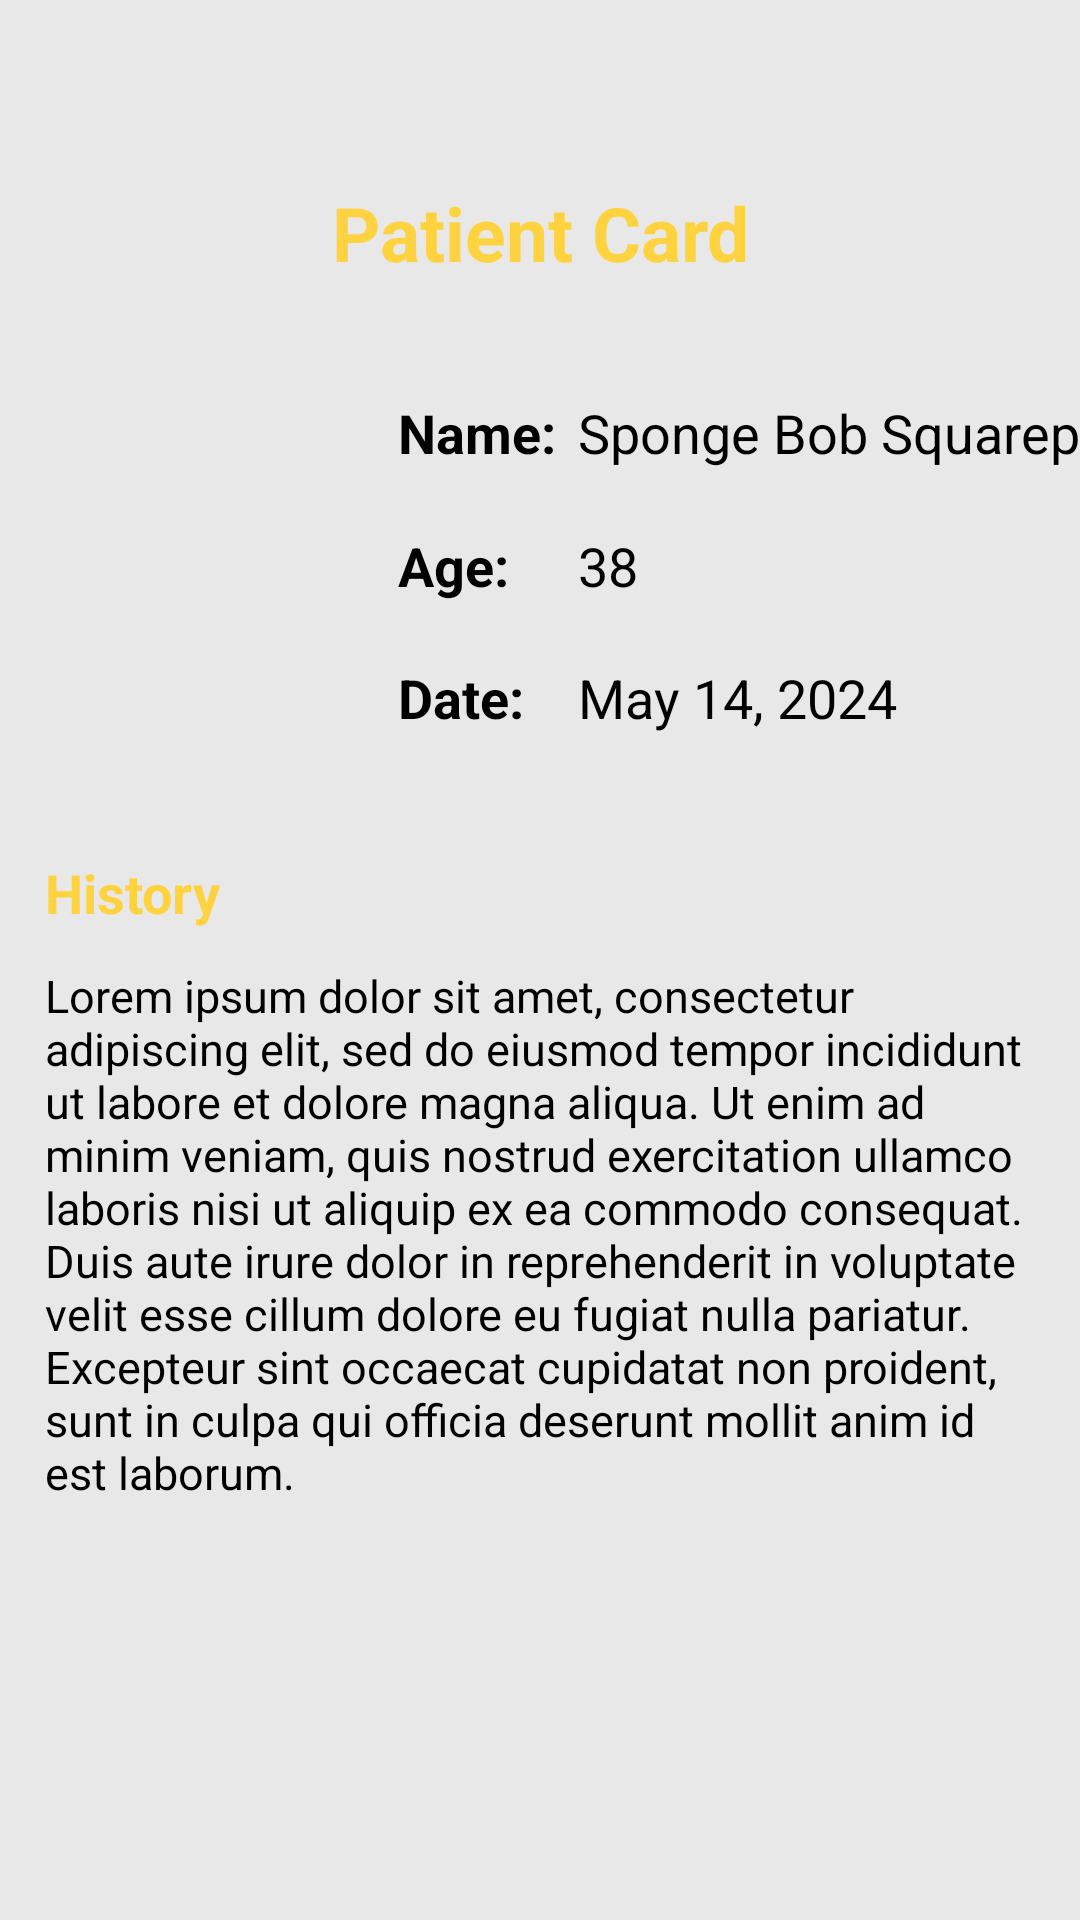

Write the Android layout XML for this screen, with the resource values it uses.
<!-- AndroidManifest.xml: application theme Theme.DoctorsTaskManagerApplication -->
<!-- res/layout/patient_card_layout.xml -->
<?xml version="1.0" encoding="utf-8"?>
<androidx.constraintlayout.widget.ConstraintLayout xmlns:android="http://schemas.android.com/apk/res/android"
    xmlns:app="http://schemas.android.com/apk/res-auto"
    xmlns:tools="http://schemas.android.com/tools"
    android:layout_width="match_parent"
    android:layout_height="match_parent"
    android:background="#E8E8E8">


    <TextView
        android:id="@+id/textView"
        android:layout_width="wrap_content"
        android:layout_height="wrap_content"
        android:text="Patient Card"
        android:textStyle="bold"
        android:textColor="@color/yellow"
        android:textSize="25sp"
        app:layout_constraintBottom_toBottomOf="parent"
        app:layout_constraintEnd_toEndOf="parent"
        app:layout_constraintHorizontal_bias="0.5"
        app:layout_constraintStart_toStartOf="parent"
        app:layout_constraintTop_toTopOf="parent"
        app:layout_constraintVertical_bias="0.1" />

        <ImageView
            android:id="@+id/cardImage"
            android:layout_width="110dp"
            android:layout_height="110dp"
            android:layout_marginTop="70dp"
            app:layout_constraintHorizontal_bias="0.05"
            app:layout_constraintVertical_bias="0.15"
            app:layout_constraintBottom_toBottomOf="parent"
            app:layout_constraintEnd_toEndOf="parent"
            app:layout_constraintStart_toStartOf="parent"
            app:layout_constraintTop_toTopOf="parent"
            tools:srcCompat="@tools:sample/avatars" />

    <LinearLayout
        android:id="@+id/linearLayout"
        android:layout_width="wrap_content"
        android:layout_height="40dp"
        android:layout_marginEnd="20dp"
        android:orientation="horizontal"
        app:layout_constraintBottom_toBottomOf="parent"
        app:layout_constraintEnd_toEndOf="parent"
        app:layout_constraintHorizontal_bias="0.0"
        app:layout_constraintStart_toEndOf="@+id/cardImage"
        app:layout_constraintTop_toTopOf="parent"
        app:layout_constraintVertical_bias="0.22">

        <TextView
            android:layout_width="55dp"
            android:layout_height="40dp"
            android:layout_marginStart="10dp"
            android:text="Name: "
            android:textSize="18sp"
            android:textStyle="bold" />

        <TextView
            android:id="@+id/cardName"
            android:layout_width="wrap_content"
            android:layout_height="40dp"
            android:layout_marginStart="5dp"
            android:text="Sponge Bob Squarepants"
            android:textSize="18sp" />
    </LinearLayout>

    <LinearLayout
        android:id="@+id/linearLayout2"
        android:layout_width="wrap_content"
        android:layout_height="40dp"
        android:layout_marginEnd="20dp"
        android:orientation="horizontal"
        app:layout_constraintBottom_toBottomOf="parent"
        app:layout_constraintEnd_toEndOf="parent"
        app:layout_constraintStart_toEndOf="@+id/cardImage"
        app:layout_constraintTop_toBottomOf="@+id/linearLayout"
        app:layout_constraintVertical_bias="0.01"
        app:layout_constraintHorizontal_bias="0.0">

        <TextView
            android:layout_width="55dp"
            android:layout_height="40dp"
            android:layout_marginStart="10dp"
            android:text="Age: "
            android:textSize="18sp"
            android:textStyle="bold" />

        <TextView
            android:id="@+id/cardAge"
            android:layout_width="wrap_content"
            android:layout_height="40dp"
            android:layout_marginStart="5dp"
            android:text="38"
            android:textSize="18sp" />

    </LinearLayout>

    <LinearLayout
        android:id="@+id/linearLayout3"
        android:layout_width="wrap_content"
        android:layout_height="40dp"
        android:orientation="horizontal"
        app:layout_constraintBottom_toBottomOf="parent"
        app:layout_constraintEnd_toEndOf="parent"
        app:layout_constraintHorizontal_bias="0.0"
        app:layout_constraintStart_toEndOf="@+id/cardImage"
        app:layout_constraintTop_toBottomOf="@+id/linearLayout2"
        app:layout_constraintVertical_bias="0.01">

        <TextView
            android:layout_width="55dp"
            android:layout_height="40dp"
            android:layout_marginStart="10dp"
            android:text="Date: "
            android:textSize="18sp"
            android:textStyle="bold" />

        <TextView
            android:id="@+id/cardLastVisit"
            android:layout_width="wrap_content"
            android:layout_height="40dp"
            android:layout_marginStart="5dp"
            android:text="May 14, 2024"
            android:textSize="18sp" />

    </LinearLayout>


    <TextView
        android:id="@+id/textView2"
        android:layout_width="wrap_content"
        android:layout_height="wrap_content"
        android:layout_marginTop="25dp"
        android:text="History"
        android:textColor="@color/yellow"
        android:textSize="18sp"
        android:textStyle="bold"
        app:layout_constraintEnd_toEndOf="parent"
        app:layout_constraintHorizontal_bias="0.05"
        app:layout_constraintStart_toStartOf="parent"
        app:layout_constraintTop_toBottomOf="@id/linearLayout3" />

    <LinearLayout
        android:id="@+id/linearLayout4"
        android:layout_width="wrap_content"
        android:layout_height="wrap_content"
        android:orientation="horizontal"
        app:layout_constraintHorizontal_bias="0.05"
        app:layout_constraintVertical_bias="0.08"
        app:layout_constraintBottom_toBottomOf="parent"
        app:layout_constraintEnd_toEndOf="parent"
        app:layout_constraintStart_toStartOf="parent"
        app:layout_constraintTop_toBottomOf="@+id/textView2">

        <TextView
            android:id="@+id/cardHistory"
            android:layout_width="wrap_content"
            android:layout_height="wrap_content"
            android:layout_marginStart="15dp"
            android:layout_marginEnd="15dp"
            android:text="Lorem ipsum dolor sit amet, consectetur adipiscing elit, sed do eiusmod tempor incididunt ut labore et dolore magna aliqua. Ut enim ad minim veniam, quis nostrud exercitation ullamco laboris nisi ut aliquip ex ea commodo consequat. Duis aute irure dolor in reprehenderit in voluptate velit esse cillum dolore eu fugiat nulla pariatur. Excepteur sint occaecat cupidatat non proident, sunt in culpa qui officia deserunt mollit anim id est laborum."
            android:textSize="15sp" />
    </LinearLayout>

    <Button
        android:id="@+id/backButton"
        android:layout_width="50dp"
        android:layout_height="50dp"
        app:layout_constraintBottom_toBottomOf="parent"
        app:layout_constraintEnd_toEndOf="parent"
        app:layout_constraintHorizontal_bias="0.04"
        app:layout_constraintStart_toStartOf="parent"
        app:layout_constraintTop_toTopOf="parent"
        app:layout_constraintVertical_bias="0.025"
        android:background = "@drawable/baseline_back"
        android:backgroundTint="@color/yellow"/>

</androidx.constraintlayout.widget.ConstraintLayout>
<!-- resources referenced by this layout -->
<resources>
  <color name="yellow">#FFD23F</color>
  <style name="Theme.DoctorsTaskManagerApplication" parent="Theme.MaterialComponents.DayNight.NoActionBar">
          
          <item name="colorPrimary">#3d3d3d</item>
          <item name="colorPrimaryVariant">#636363</item>
          <item name="colorOnPrimary">@color/black</item>
          
          <item name="colorSecondary">@color/teal_200</item>
          <item name="colorSecondaryVariant">@color/teal_200</item>
          <item name="colorOnSecondary">@color/black</item>
          
          <item name="android:statusBarColor">?attr/colorPrimaryVariant</item>
          
      </style>
  <color name="black">#FF000000</color>
  <color name="teal_200">#FF03DAC5</color>
</resources>
